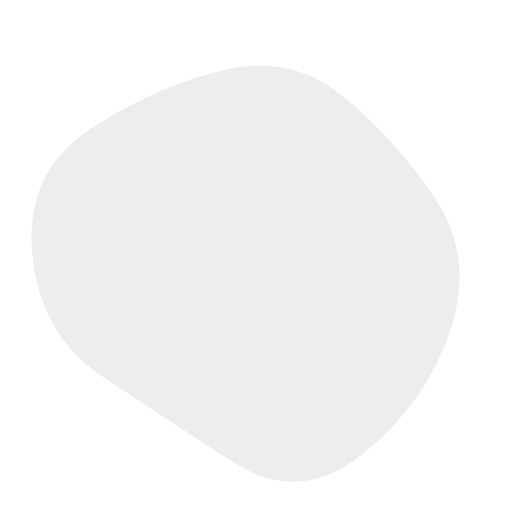
t = 0.00 s
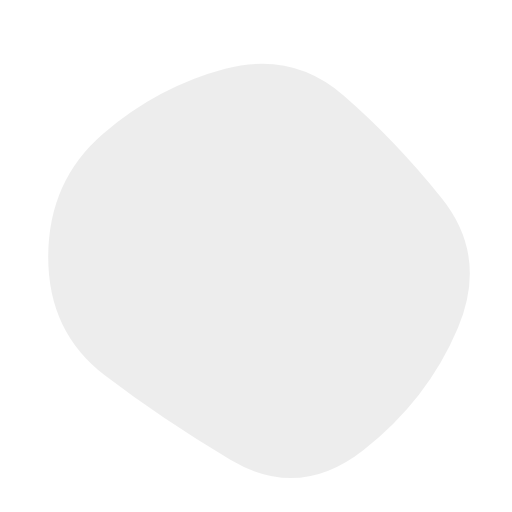
t = 1.67 s
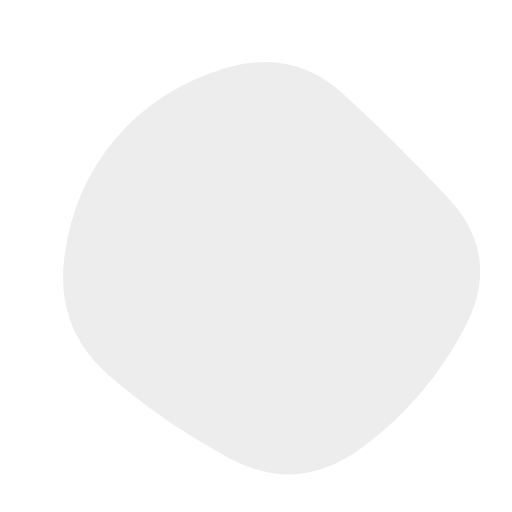
t = 3.33 s
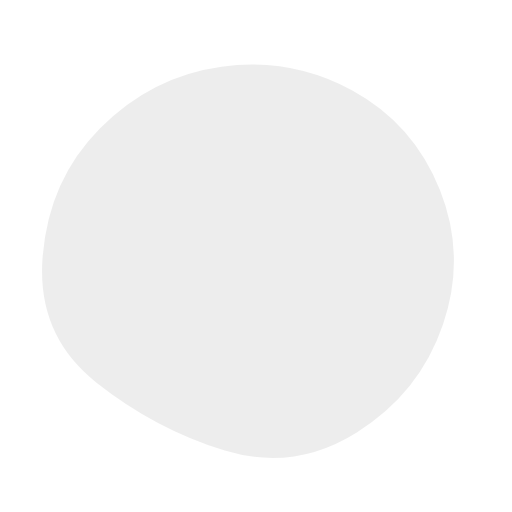
t = 5.00 s
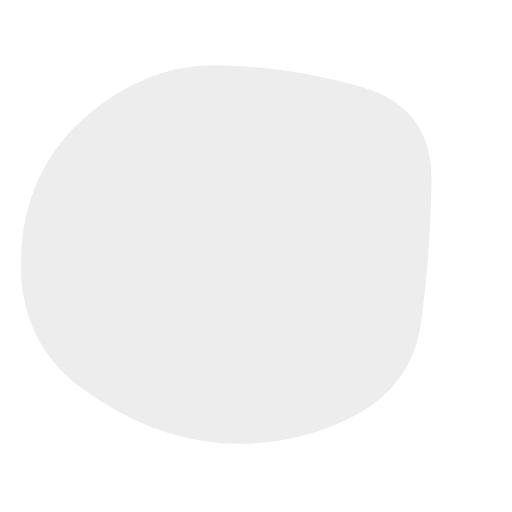
t = 6.67 s
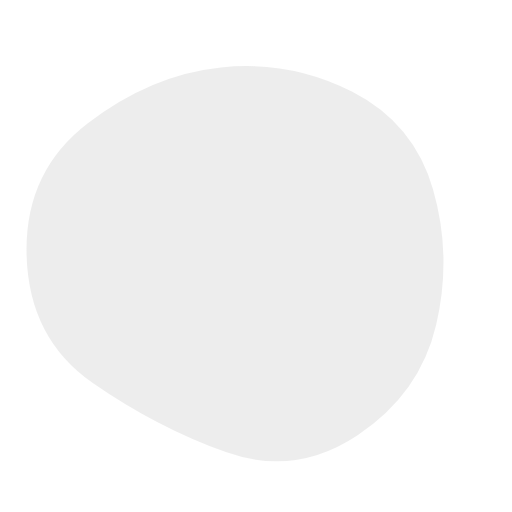
t = 8.33 s

The animated SVG that drew these frames (rendered in a browser with its animation timeline set to each time). Animation: 1 SMIL element (animate=1); one cycle of 10.00 s, repeats indefinitely.

<svg version="1.1" xmlns="http://www.w3.org/2000/svg" viewBox="0 0 500 500" width="100%" id="blobSvg">
                        <defs>
                        <linearGradient id="gradient" x1="0%" y1="0%" x2="0%" y2="100%">
                            <stop offset="0%" style="stop-color: rgb(237, 237, 237);"></stop>
                            <stop offset="100%" style="stop-color: rgb(237, 237, 237);"></stop>
                        </linearGradient>
                        </defs>
                        <path id="blob" fill="url(#gradient)">
                            <animate attributeName="d" dur="10000ms" repeatCount="indefinite" values="M440.5,320.5Q418,391,355.5,442.5Q293,494,226,450.5Q159,407,99,367Q39,327,31.5,247.5Q24,168,89,125.5Q154,83,219.5,68Q285,53,335.5,94.5Q386,136,424.5,193Q463,250,440.5,320.5Z;M453.78747,319.98894Q416.97789,389.97789,353.96683,436.87838Q290.95577,483.77887,223.95577,447.43366Q156.95577,411.08845,105.64373,365.97789Q54.33169,320.86732,62.67444,252.61056Q71.01719,184.3538,113.01965,135.21007Q155.02211,86.06634,220.52211,66.46683Q286.02211,46.86732,335.5,91.94472Q384.97789,137.02211,437.78747,193.51106Q490.59704,250,453.78747,319.98894Z;M411.39826,313.90633Q402.59677,377.81265,342.92059,407.63957Q283.24442,437.46649,215.13648,432.5428Q147.02853,427.61911,82.23325,380.9572Q17.43796,334.29529,20.45223,250.83809Q23.46649,167.38089,82.5856,115.05707Q141.70471,62.73325,212.19045,63.73015Q282.67618,64.72705,352.67308,84.79839Q422.66998,104.86972,421.43486,177.43486Q420.19974,250,411.39826,313.90633Z;M440.5,320.5Q418,391,355.5,442.5Q293,494,226,450.5Q159,407,99,367Q39,327,31.5,247.5Q24,168,89,125.5Q154,83,219.5,68Q285,53,335.5,94.5Q386,136,424.5,193Q463,250,440.5,320.5Z;"></animate>
                        </path>
                    </svg>